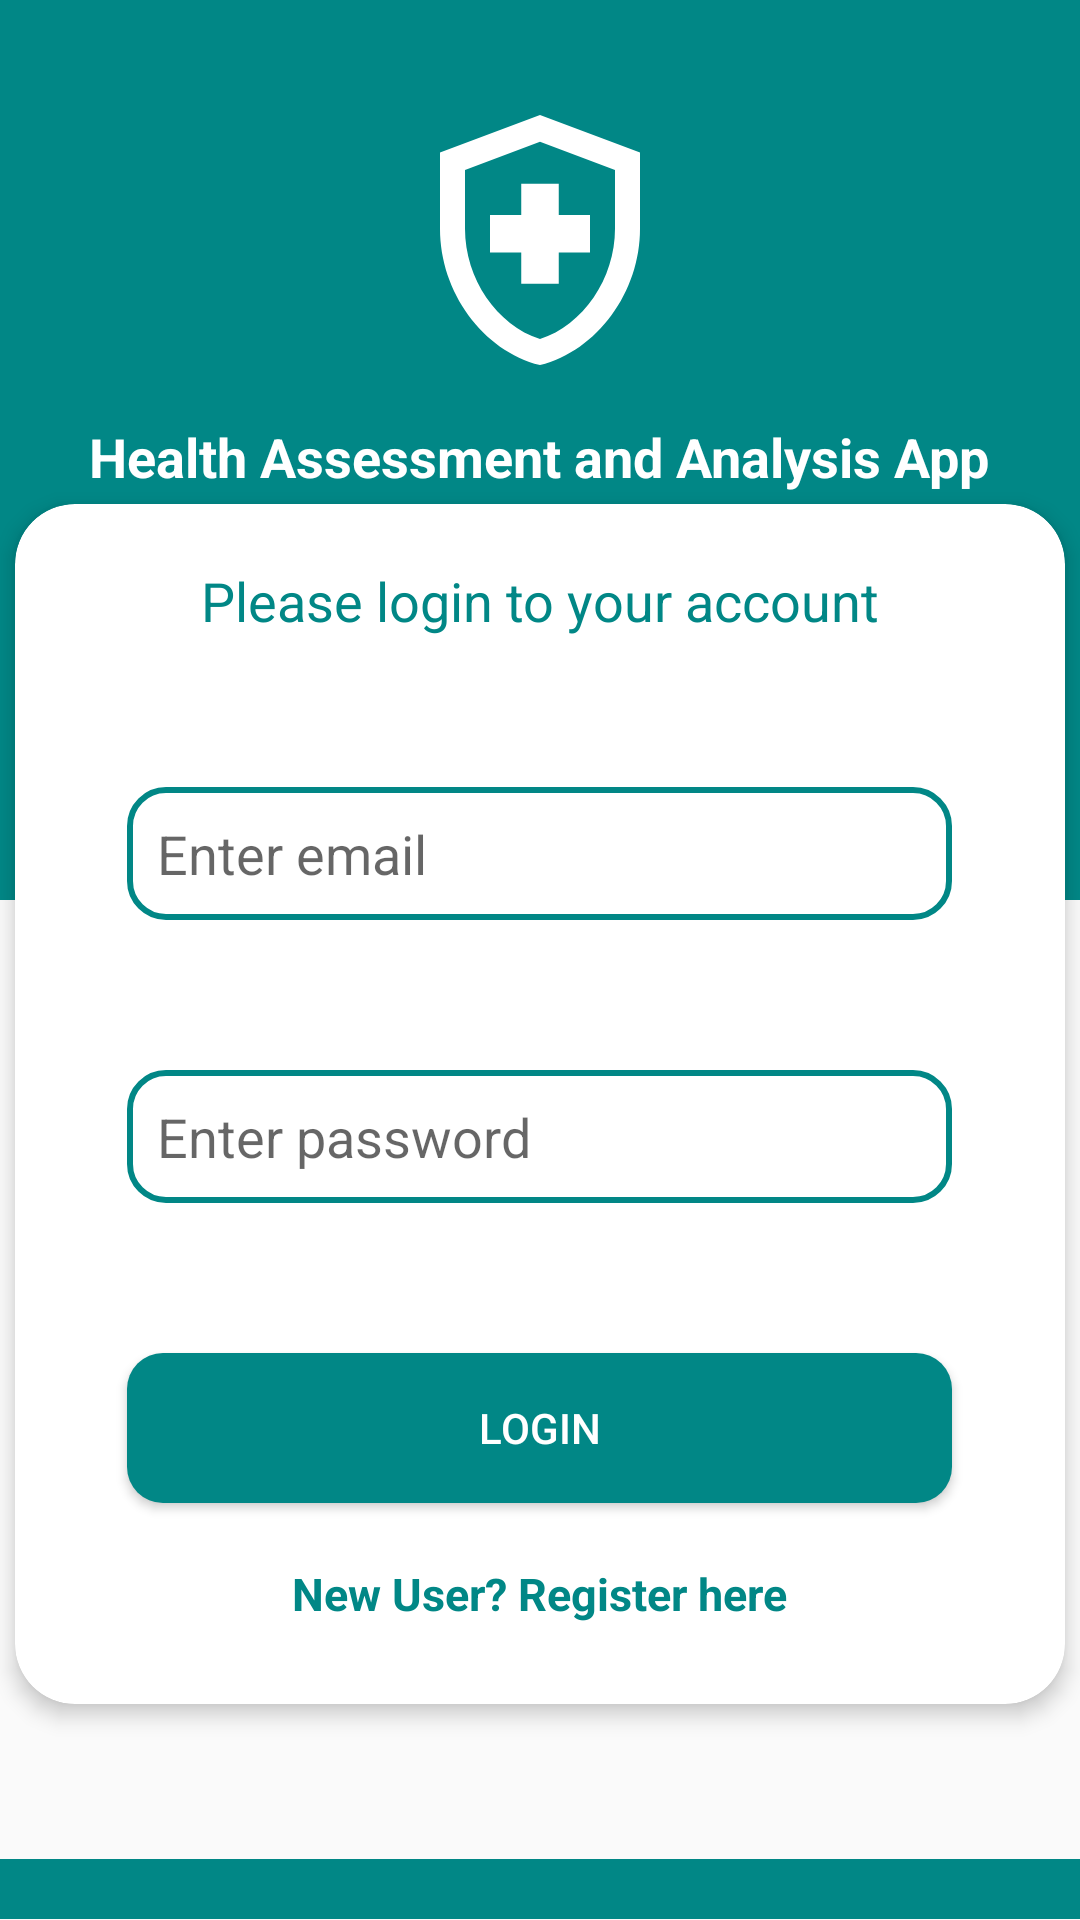

Reconstruct the res/layout file that produces this screen, plus the resources it refers to.
<!-- AndroidManifest.xml: application theme Theme.Design.Light.NoActionBar -->
<!-- res/layout/activity_login.xml -->
<?xml version="1.0" encoding="utf-8"?>
<androidx.constraintlayout.widget.ConstraintLayout xmlns:android="http://schemas.android.com/apk/res/android"
    xmlns:app="http://schemas.android.com/apk/res-auto"
    xmlns:tools="http://schemas.android.com/tools"
    android:layout_width="match_parent"
    android:layout_height="match_parent"
    tools:context=".Login">

    <LinearLayout
        android:id="@+id/linearLayout"
        android:layout_width="match_parent"
        android:layout_height="300dp"
        android:background="@color/teal_700"
        android:orientation="vertical"
        app:layout_constraintBottom_toBottomOf="parent"
        app:layout_constraintEnd_toEndOf="parent"
        app:layout_constraintHorizontal_bias="0.0"
        app:layout_constraintStart_toStartOf="parent"
        app:layout_constraintTop_toTopOf="parent"
        app:layout_constraintVertical_bias="0.0">

        <ImageView
            android:layout_width="100dp"
            android:layout_height="100dp"
            android:layout_gravity="center"
            android:layout_marginTop="30dp"
            android:src="@drawable/ic_health_logo"
            app:tint="@color/white"></ImageView>

        <TextView
            android:layout_width="wrap_content"
            android:layout_height="wrap_content"
            android:layout_gravity="center"
            android:layout_marginTop="10dp"
            android:text="Health Assessment and Analysis App"
            android:textAlignment="center"
            android:textColor="@color/white"
            android:textSize="18sp"
            android:textStyle="bold"></TextView>

    </LinearLayout>

    <androidx.cardview.widget.CardView
        android:id="@+id/cardView"
        android:layout_width="350dp"
        android:layout_height="400dp"
        app:cardCornerRadius="20dp"
        app:cardElevation="4dp"
        app:layout_constraintBottom_toBottomOf="parent"
        app:layout_constraintEnd_toEndOf="parent"
        app:layout_constraintHorizontal_bias="0.5"
        app:layout_constraintStart_toStartOf="parent"
        app:layout_constraintTop_toTopOf="parent"
        app:layout_constraintVertical_bias="0.700">

        <LinearLayout
            android:id="@+id/login_ip"
            android:layout_width="match_parent"
            android:layout_height="match_parent"
            android:layout_gravity="center_horizontal"
            android:orientation="vertical">

            <TextView
                android:layout_width="match_parent"
                android:layout_height="wrap_content"
                android:layout_marginLeft="10dp"
                android:layout_marginTop="20dp"
                android:layout_marginRight="10dp"
                android:text="Please login to your account"
                android:textAlignment="center"
                android:textColor="@color/teal_700"
                android:textSize="18dp"></TextView>

            <EditText
                android:id="@+id/email"
                android:layout_width="275dp"
                android:layout_height="wrap_content"
                android:layout_gravity="center_horizontal"
                android:layout_marginTop="50dp"
                android:background="@drawable/edit_text_border"
                android:hint="Enter email"
                android:padding="10dp"
                android:textSize="18dp"></EditText>

            <EditText
                android:id="@+id/password"
                android:layout_width="275dp"
                android:layout_height="wrap_content"
                android:layout_gravity="center_horizontal"
                android:layout_marginTop="50dp"
                android:background="@drawable/edit_text_border"
                android:hint="Enter password"
                android:inputType="textPassword"
                android:padding="10dp"
                android:textSize="18dp"></EditText>

            <Button
                android:id="@+id/loginSubmit"
                android:layout_width="275dp"
                android:layout_height="50dp"
                android:layout_gravity="center_horizontal"
                android:layout_marginTop="50dp"
                android:background="@drawable/button_background"
                android:text="LOGIN"
                android:textColor="@color/white"></Button>

            <TextView
                android:layout_width="wrap_content"
                android:layout_height="wrap_content"
                android:layout_gravity="center_horizontal"
                android:layout_marginTop="20dp"
                android:text="New User? Register here"
                android:textColor="@color/teal_700"
                android:textSize="15dp"
                android:textStyle="bold"
                android:id="@+id/goToRegister">

            </TextView>
        </LinearLayout>

    </androidx.cardview.widget.CardView>

    <LinearLayout
        android:layout_width="match_parent"
        android:layout_height="20dp"
        android:background="@color/teal_700"
        android:backgroundTint="@color/teal_700"
        android:orientation="vertical"
        app:layout_constraintBottom_toBottomOf="parent"
        app:layout_constraintEnd_toEndOf="parent"
        app:layout_constraintHorizontal_bias="0.0"
        app:layout_constraintStart_toStartOf="parent"
        app:layout_constraintTop_toBottomOf="@+id/cardView"
        app:layout_constraintVertical_bias="0.995">

    </LinearLayout>

</androidx.constraintlayout.widget.ConstraintLayout>
<!-- resources referenced by this layout -->
<resources>
  <!-- drawable button_background (drawable) -->
  <shape
      xmlns:android="http://schemas.android.com/apk/res/android"
      android:shape="rectangle">
      <solid android:color="@color/teal_700"/>
      <corners
          android:bottomLeftRadius="12dp"
          android:bottomRightRadius="12dp"
          android:topLeftRadius="12dp"
          android:topRightRadius="12dp"/>
  </shape>
  <!-- drawable edit_text_border (drawable) -->
  <shape
      xmlns:android="http://schemas.android.com/apk/res/android"
      android:shape="rectangle">
      <solid android:color="#00FFFFFF"/>
      <corners
          android:bottomLeftRadius="12dp"
          android:bottomRightRadius="12dp"
          android:topLeftRadius="12dp"
          android:topRightRadius="12dp"/>
      <stroke
          android:color="@color/teal_700"
          android:width="2dp"/>
  </shape>
  <!-- drawable ic_health_logo (drawable) -->
  <vector xmlns:android="http://schemas.android.com/apk/res/android"
      android:width="24dp"
      android:height="24dp"
      android:viewportWidth="24"
      android:viewportHeight="24"
      android:tint="?attr/colorControlNormal">
      <path
          android:fillColor="@android:color/white"
          android:pathData="M10.5,13H8v-3h2.5V7.5h3V10H16v3h-2.5v2.5h-3V13zM12,2L4,5v6.09c0,5.05 3.41,9.76 8,10.91c4.59,-1.15 8,-5.86 8,-10.91V5L12,2zM18,11.09c0,4 -2.55,7.7 -6,8.83c-3.45,-1.13 -6,-4.82 -6,-8.83v-4.7l6,-2.25l6,2.25V11.09z"/>
  </vector>
  <!-- not gathered from this repository: default colours our renderer supplied (Android Studio template values) -->
  <color name="teal_700">#FF018786</color>
  <color name="white">#FFFFFFFF</color>
</resources>
